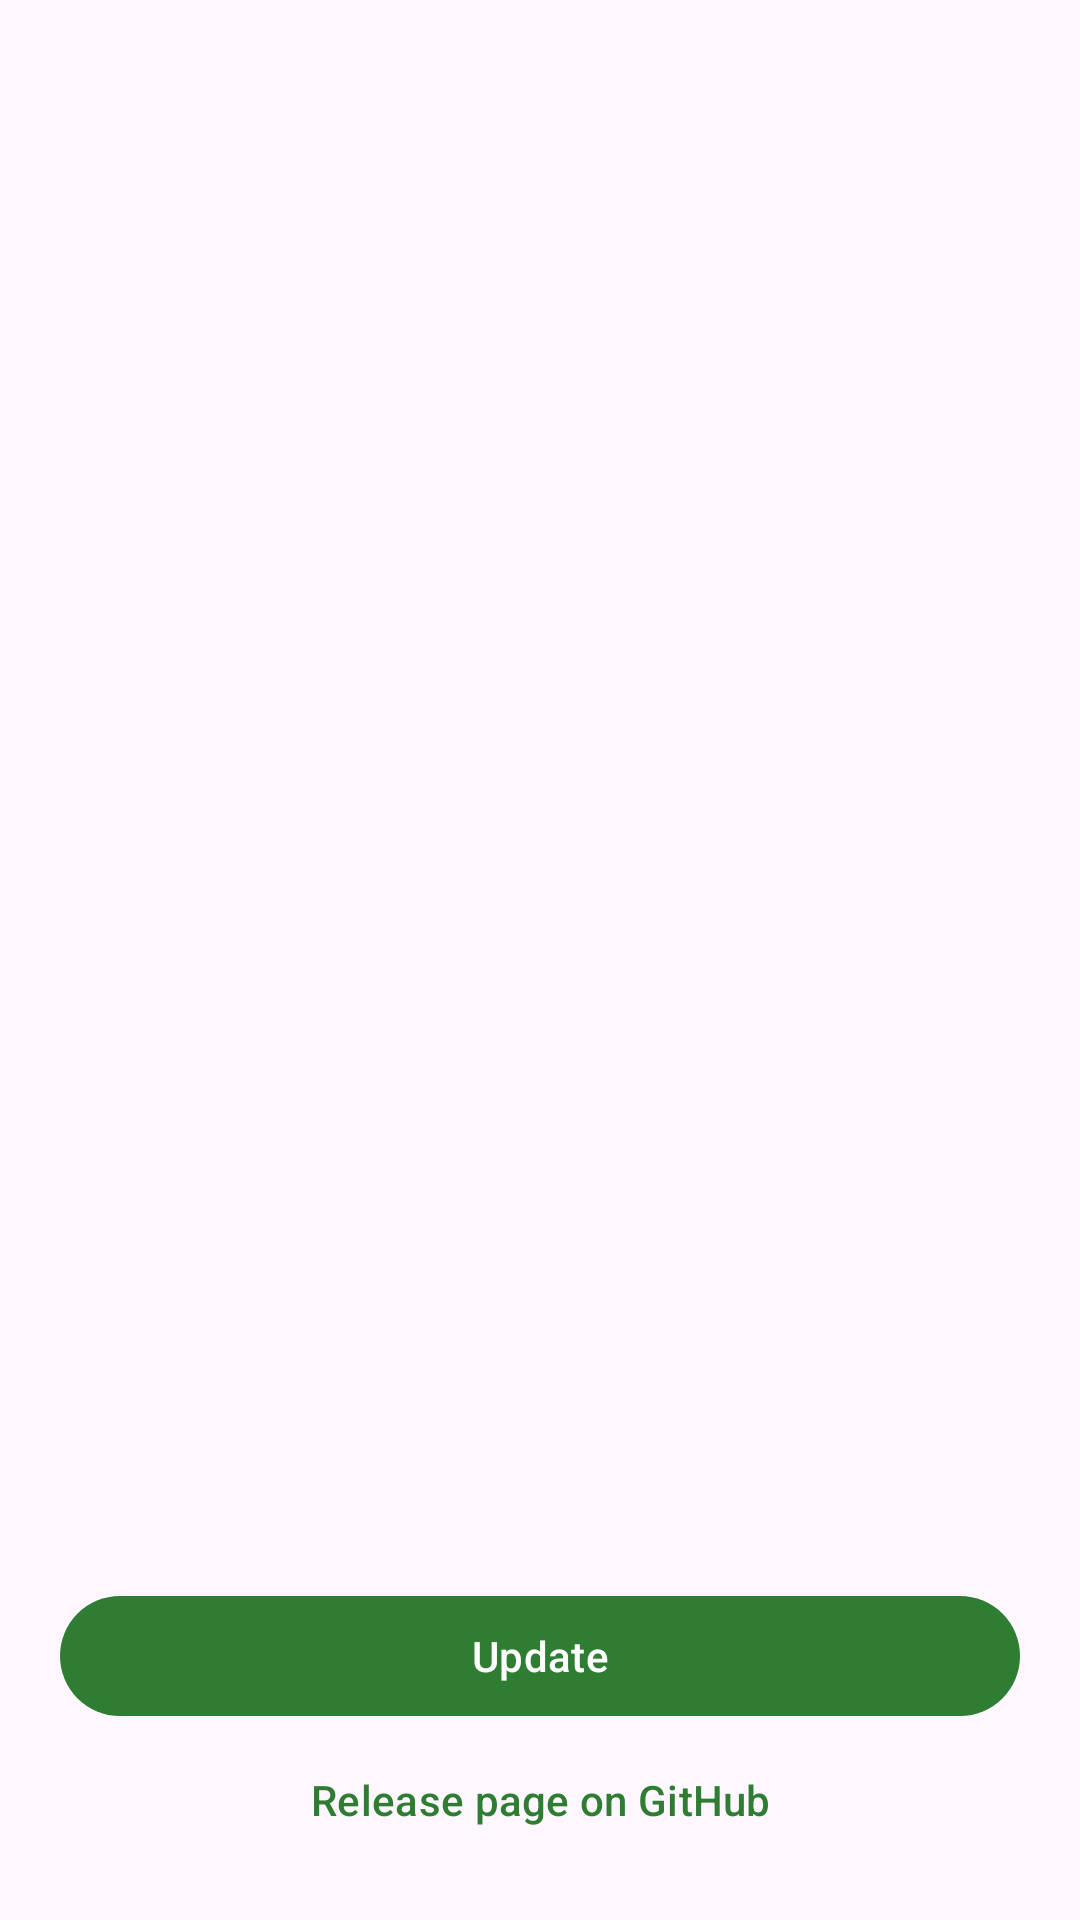

Layout XML and referenced resources for this Android screen:
<!-- AndroidManifest.xml: application theme Theme.FocusFence -->
<!-- res/layout/activity_update.xml -->
<?xml version="1.0" encoding="utf-8"?>
<LinearLayout xmlns:android="http://schemas.android.com/apk/res/android"
    xmlns:app="http://schemas.android.com/apk/res-auto"
    android:layout_width="match_parent"
    android:layout_height="match_parent"
    android:fitsSystemWindows="true"
    android:orientation="vertical">

    <com.google.android.material.appbar.MaterialToolbar
        android:id="@+id/toolbar"
        android:layout_width="match_parent"
        android:layout_height="wrap_content" />

    <androidx.core.widget.NestedScrollView
        android:layout_width="match_parent"
        android:layout_height="0dp"
        android:layout_weight="1">

        <LinearLayout
            android:layout_width="match_parent"
            android:layout_height="wrap_content"
            android:orientation="vertical"
            android:paddingHorizontal="20dp"
            android:paddingBottom="16dp">

            <TextView
                android:id="@+id/updateVersion"
                android:layout_width="wrap_content"
                android:layout_height="wrap_content"
                android:layout_marginTop="8dp"
                android:textAppearance="?attr/textAppearanceHeadlineMedium" />

            <TextView
                android:id="@+id/updateInstalled"
                android:layout_width="wrap_content"
                android:layout_height="wrap_content"
                android:layout_marginTop="4dp"
                android:textAppearance="?attr/textAppearanceBodyMedium"
                android:textColor="?attr/colorOnSurfaceVariant" />

            <TextView
                android:id="@+id/updateNotes"
                android:layout_width="match_parent"
                android:layout_height="wrap_content"
                android:layout_marginTop="24dp"
                android:lineSpacingExtra="4dp"
                android:textAppearance="?attr/textAppearanceBodyLarge" />
        </LinearLayout>
    </androidx.core.widget.NestedScrollView>

    <LinearLayout
        android:layout_width="match_parent"
        android:layout_height="wrap_content"
        android:orientation="vertical"
        android:paddingHorizontal="20dp"
        android:paddingBottom="16dp">

        <com.google.android.material.progressindicator.LinearProgressIndicator
            android:id="@+id/updateProgress"
            android:layout_width="match_parent"
            android:layout_height="wrap_content"
            android:max="100"
            android:visibility="gone"
            app:trackCornerRadius="2dp" />

        <TextView
            android:id="@+id/updateStatus"
            android:layout_width="match_parent"
            android:layout_height="wrap_content"
            android:layout_marginTop="8dp"
            android:textAppearance="?attr/textAppearanceBodyMedium"
            android:textColor="?attr/colorOnSurfaceVariant"
            android:visibility="gone" />

        <com.google.android.material.button.MaterialButton
            android:id="@+id/updateInstall"
            android:layout_width="match_parent"
            android:layout_height="wrap_content"
            android:layout_marginTop="8dp"
            android:text="@string/update_install" />

        <com.google.android.material.button.MaterialButton
            android:id="@+id/updatePage"
            style="@style/Widget.Material3.Button.TextButton"
            android:layout_width="match_parent"
            android:layout_height="wrap_content"
            android:text="@string/update_release_page" />
    </LinearLayout>
</LinearLayout>
<!-- resources referenced by this layout -->
<resources>
  <string name="update_install">Update</string>
  <string name="update_release_page">Release page on GitHub</string>
  <style name="Theme.FocusFence" parent="Theme.Material3.DayNight.NoActionBar">
          <item name="colorPrimary">@color/brand_primary</item>
          
          <item name="materialCardViewStyle">@style/Widget.Material3.CardView.Filled</item>
          
          <item name="android:statusBarColor">?attr/colorSurface</item>
          <item name="android:navigationBarColor">?attr/colorSurface</item>
          <item name="android:windowLightStatusBar">true</item>
      </style>
  <color name="brand_primary">#2E7D32</color>
</resources>
